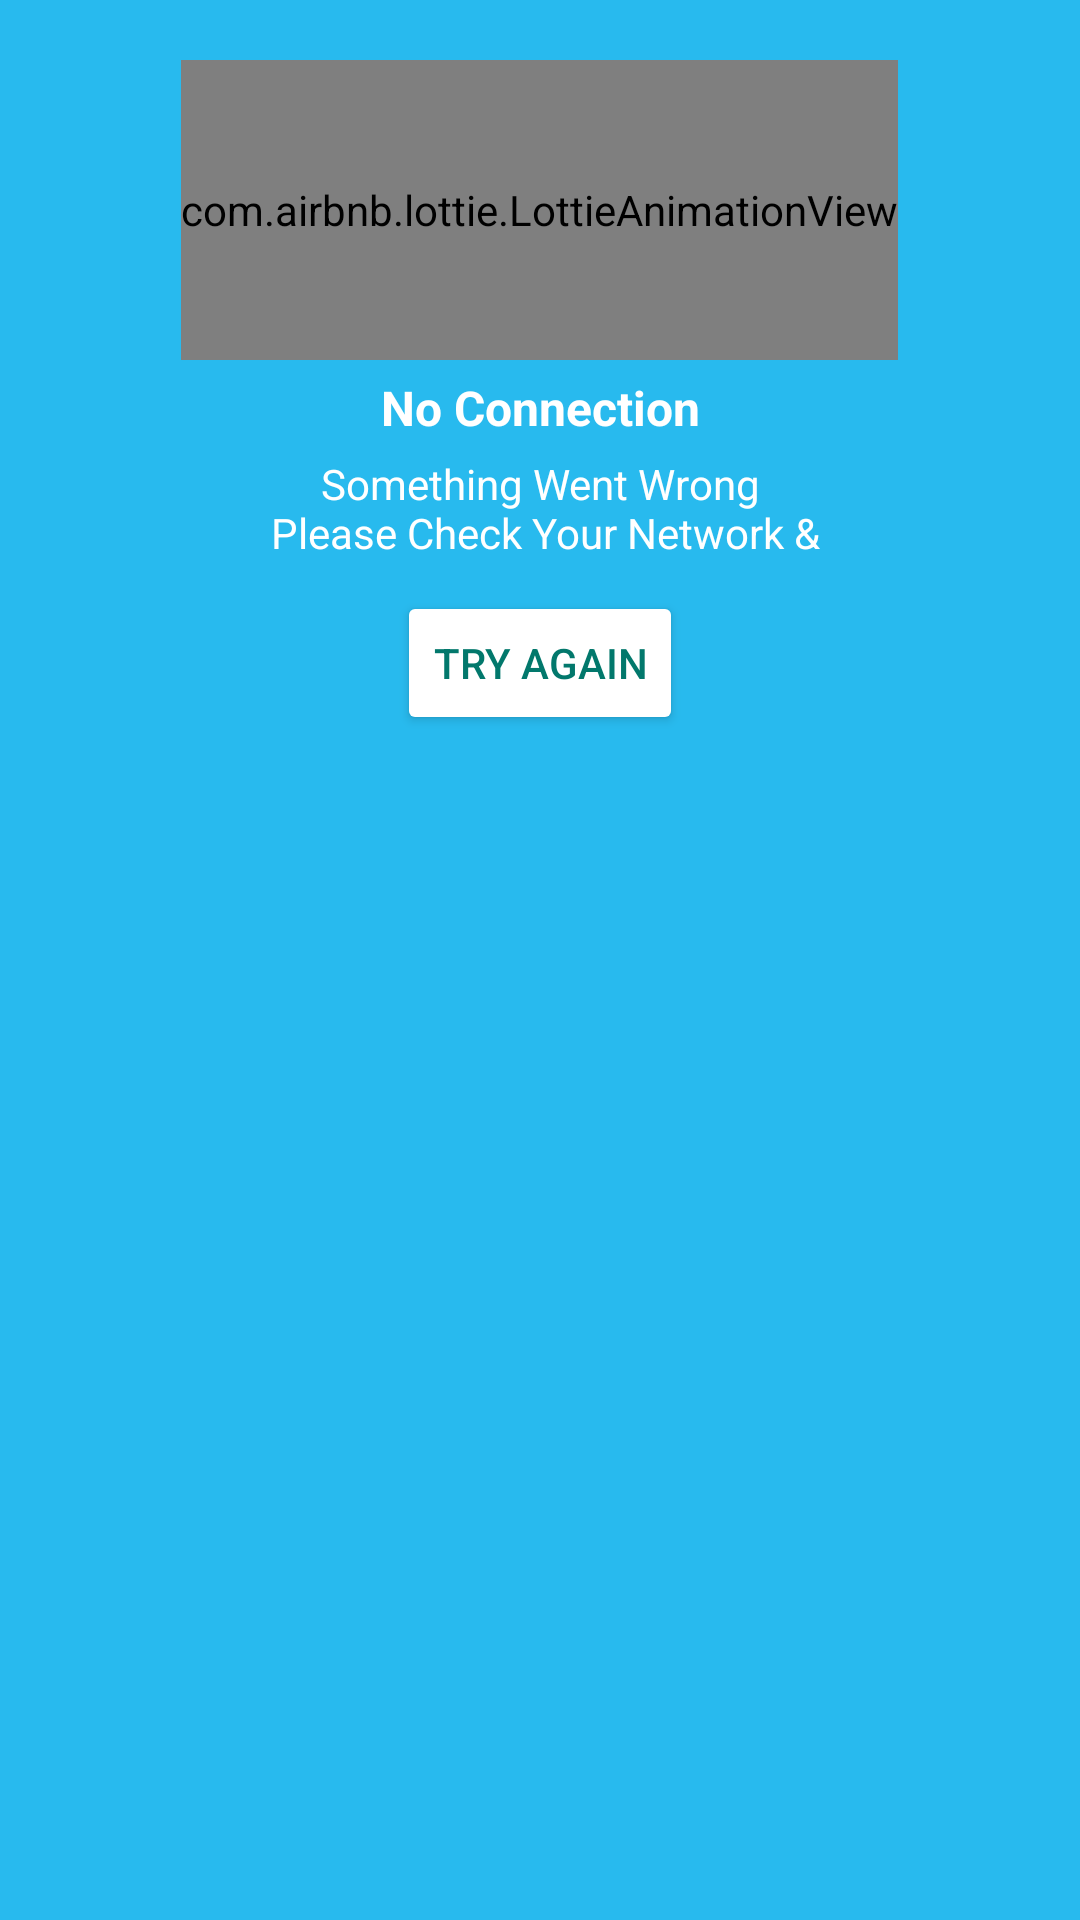

Reconstruct the res/layout file that produces this screen, plus the resources it refers to.
<!-- AndroidManifest.xml: application theme Theme.Parking_Manager_kt -->
<!-- res/layout/networkdialog.xml -->
<?xml version="1.0" encoding="utf-8"?>
<RelativeLayout xmlns:android="http://schemas.android.com/apk/res/android"
    xmlns:tools="http://schemas.android.com/tools"
    xmlns:app="http://schemas.android.com/apk/res-auto"
    android:orientation="vertical"
    android:background="@color/colorPrimaryDark"
    android:layout_width="match_parent"
    android:layout_height="wrap_content">

    <com.airbnb.lottie.LottieAnimationView
        android:id="@+id/animation_internet"
        android:layout_marginTop="20dp"
        android:layout_centerHorizontal="true"
        android:layout_width="wrap_content"
        android:layout_height="100dp"
        app:lottie_rawRes="@raw/nointernet"/>

    <TextView
        android:id="@+id/oops"
        android:layout_marginTop="5dp"
        android:layout_centerHorizontal="true"
        android:layout_below="@id/animation_internet"
        android:textColor="#FFFFFF"
        android:gravity="center"
        android:textSize="16sp"
        android:textStyle="bold"
        android:text="@string/error_no_connection"
        android:layout_width="match_parent"
        android:layout_height="wrap_content" />

    <TextView
        android:layout_marginTop="5dp"
        android:layout_below="@id/oops"
        android:id="@+id/notes"
        android:gravity="center"
        android:textColor="#fff"
        android:layout_centerHorizontal="true"
        android:text="@string/net"
        android:layout_width="match_parent"
        android:layout_height="wrap_content" />

    <Button
        android:id="@+id/done"
        android:textColor="#02786c"
        android:layout_below="@+id/notes"
        android:text="@string/try_again"
        android:layout_centerHorizontal="true"
        android:layout_marginBottom="10sp"
        android:layout_marginTop="10sp"
        android:backgroundTint="#fff"
        android:layout_width="wrap_content"
        android:layout_height="wrap_content" />

</RelativeLayout>
<!-- resources referenced by this layout -->
<resources>
  <color name="colorPrimaryDark">#28BAEE</color>
  <string name="error_no_connection">No Connection</string>
  <string name="net">Something Went Wrong\n Please Check Your Network &amp;</string>
  <string name="try_again">Try Again</string>
  <style name="Theme.Parking_Manager_kt" parent="Theme.MaterialComponents.DayNight.NoActionBar">
          
          <item name="colorPrimary">@color/colorPrimary</item>
          <item name="colorPrimaryDark">@color/colorPrimaryDark</item>
          <item name="colorAccent">@color/colorAccent</item>
      </style>
  <color name="colorPrimary">#28BAEE</color>
  <color name="colorAccent">#D81B60</color>
</resources>
